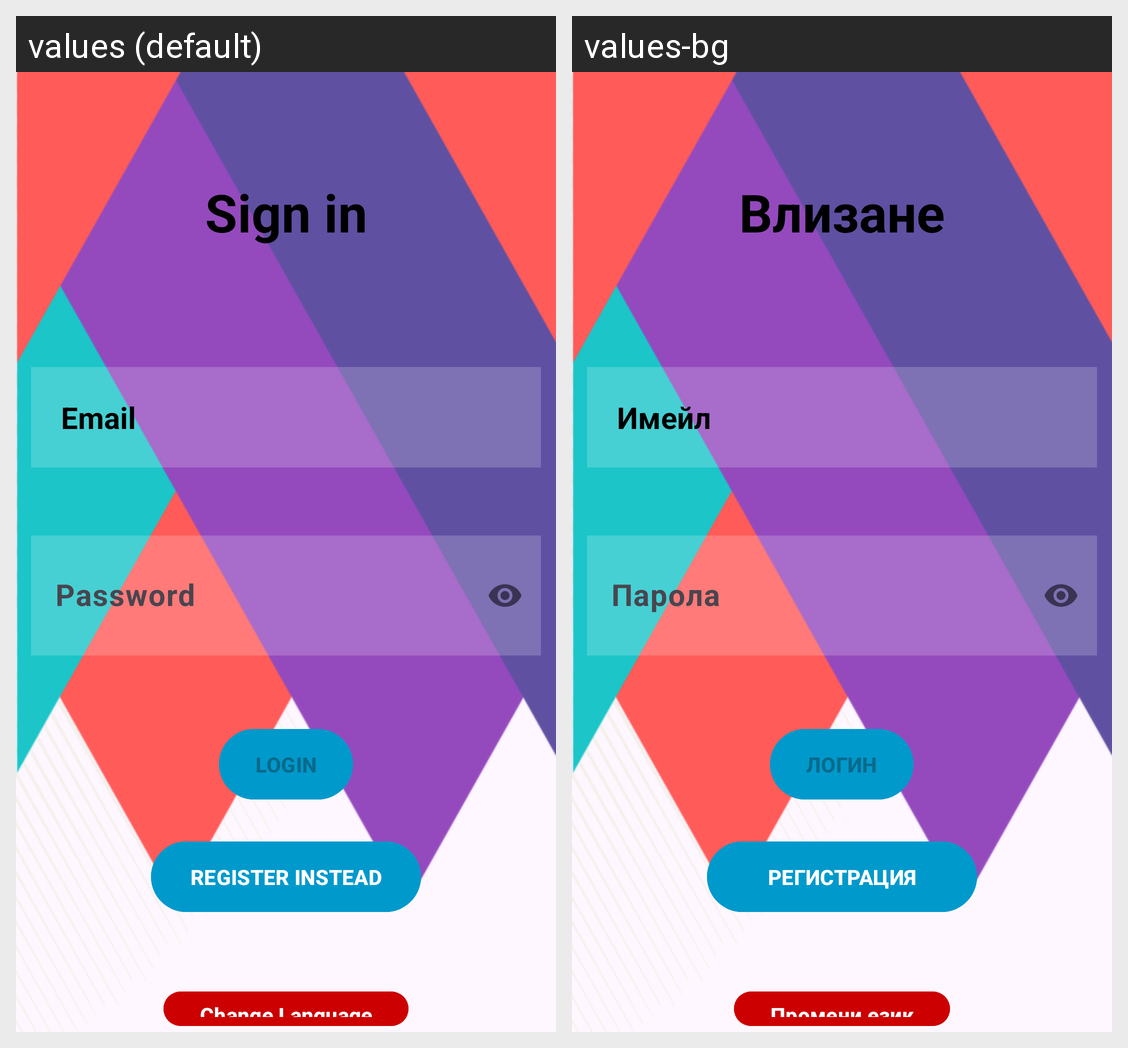

Here is an Android app screen in its default locale and in the app's own translations. Write out the translated-string differences for the strings that appear on this screen.
Android screen res/layout/activity_login.xml rendered under 2 locales, left to right: values (default), values-bg. Device: Nexus 5 (rendered at 1080×1920; each locale shown at half size, 540×960, under a caption strip naming it); theme Theme.MobilCar.
Strings drawn on this screen, with the default value and each locale's value (text and hints the layout hard-codes, and strings that could not be matched under every locale, appear in the picture but are not listed):

signin
  values: Sign in
  values-bg: Влизане

emailLog
  values: Email
  values-bg: Имейл

loginbtn
  values: LOGIN
  values-bg: ЛОГИН

registerbtn
  values: REGISTER INSTEAD
  values-bg: РЕГИСТРАЦИЯ

changeLang
  values: Change Language
  values-bg: Промени език
